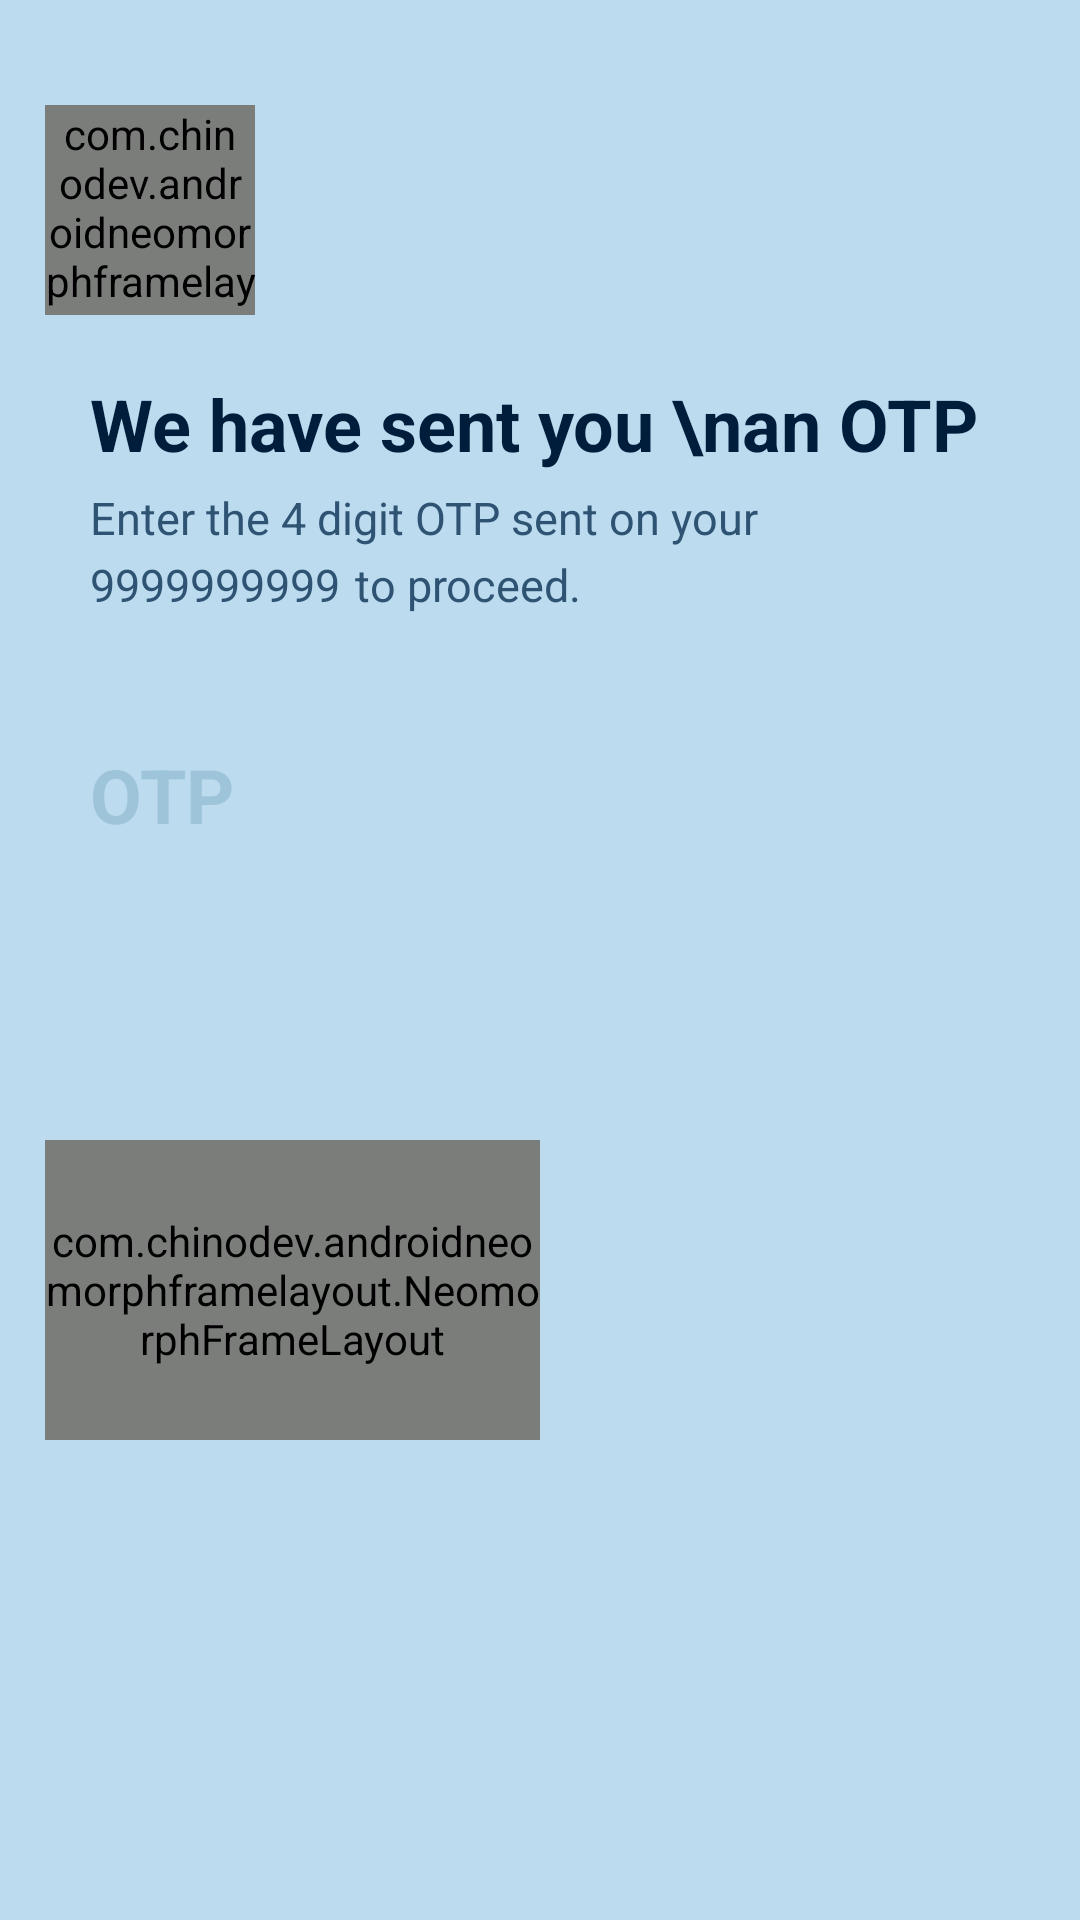

The Android layout XML behind this screen, and the referenced resources:
<!-- AndroidManifest.xml: application theme AppTheme -->
<!-- res/layout/otp_auth.xml -->
<?xml version="1.0" encoding="utf-8"?>
<ScrollView xmlns:android="http://schemas.android.com/apk/res/android"
    android:layout_width="match_parent"
    android:layout_height="match_parent"
    xmlns:app="http://schemas.android.com/apk/res-auto"
    android:background="#BCDBEF">

    <RelativeLayout
        android:layout_width="match_parent"
        android:layout_height="wrap_content">

        <com.chinodev.androidneomorphframelayout.NeomorphFrameLayout
            android:id="@+id/backto_phoneauth"
            android:layout_width="70dp"
            android:layout_height="70dp"
            android:layerType="software"
            app:neomorph_view_type="circular"
            app:neomorph_shadow_type="outer"
            app:neomorph_elevation="5dp"
            app:neomorph_corner_radius="28dp"
            app:neomorph_background_color="#BCDBEF"
            app:neomorph_shadow_color="#408AB1"
            app:neomorph_highlight_color="#fff"
            android:layout_marginTop="35dp"
            android:layout_marginLeft="15dp">

            <ImageView
                android:layout_width="30dp"
                android:layout_height="30dp"
                android:layout_gravity="center"
                android:layout_marginLeft="-1dp"
                android:src="@drawable/left_arrow"></ImageView>

        </com.chinodev.androidneomorphframelayout.NeomorphFrameLayout>

        <TextView
            android:id="@+id/text"
            android:layout_below="@id/backto_phoneauth"
            android:layout_width="match_parent"
            android:layout_height="wrap_content"
            android:text="We have sent you \nan OTP"
            android:textColor="#001D3B"
            android:textStyle="bold"
            android:textSize="24dp"
            android:layout_marginTop="20dp"
            android:layout_marginLeft="30dp"></TextView>

        <TextView
            android:id="@+id/text1"
            android:layout_below="@id/text"
            android:layout_width="match_parent"
            android:layout_height="wrap_content"
            android:text="Enter the 4 digit OTP sent on your"
            android:textColor="#2F5373"
            android:textSize="15dp"
            android:layout_marginTop="5dp"
            android:layout_marginLeft="30dp"></TextView>

        <RelativeLayout
            android:id="@+id/phoneNo_line"
            android:layout_width="164dp"
            android:layout_height="wrap_content"
            android:orientation="horizontal"
            android:layout_marginTop="2dp"
            android:layout_below="@id/text1"
            android:gravity="center_vertical"
            android:layout_marginLeft="30dp">

            <TextView
                android:id="@+id/phoneNo"
                android:layout_width="wrap_content"
                android:layout_height="wrap_content"
                android:text="9999999999"
                android:textColor="#2F5373"
                android:textSize="15dp"></TextView>

            <TextView
                android:layout_width="wrap_content"
                android:layout_height="wrap_content"
                android:text="to proceed."
                android:textColor="#2F5373"
                android:textSize="15dp"
                android:layout_alignParentRight="true"></TextView>
        </RelativeLayout>

        <EditText
            android:id="@+id/otp"
            android:layout_below="@id/phoneNo_line"
            android:layout_width="match_parent"
            android:layout_height="40dp"
            android:layout_marginTop="40dp"
            android:layout_marginLeft="30dp"
            android:hint="OTP"
            android:textColorHint="#9EC4D9"
            android:inputType="number"
            android:maxLength="6"
            android:textSize="25dp"
            android:textStyle="bold"
            android:textColor="#001D3B"
            android:background="@android:color/transparent"></EditText>

        <RelativeLayout
            android:id="@+id/resend_otp_question"
            android:layout_below="@id/otp"
            android:layout_width="230dp"
            android:layout_height="wrap_content"
            android:layout_marginTop="50dp"
            android:layout_marginLeft="33dp"
            android:visibility="invisible">

            <TextView
                android:layout_width="match_parent"
                android:layout_height="wrap_content"
                android:text="did not receive OTP?"
                android:textColor="#001D3B"
                ></TextView>

            <TextView
                android:id="@+id/resend_otp_btn"
                android:layout_alignParentRight="true"
                android:layout_width="wrap_content"
                android:layout_height="wrap_content"
                android:textStyle="bold"
                android:text="Resend OTP"
                android:textColor="#001D3B"
                android:background="@drawable/dotted_underline"></TextView>

        </RelativeLayout>

        <com.chinodev.androidneomorphframelayout.NeomorphFrameLayout
            android:layout_below="@id/resend_otp_question"
            android:layout_width="165dp"
            android:layout_height="100dp"
            android:layerType="software"
            app:neomorph_view_type="rectangular"
            app:neomorph_shadow_type="outer"
            app:neomorph_elevation="12dp"
            app:neomorph_corner_radius="32dp"
            app:neomorph_background_color="#fff"
            app:neomorph_shadow_color="#408AB1"
            app:neomorph_highlight_color="#fff"
            android:layout_marginBottom="30dp"
            android:layout_marginLeft="15dp">

            <Button
                android:id="@+id/continue_btn"
                android:layout_width="match_parent"
                android:layout_height="match_parent"
                android:background="@drawable/button_bg"
                android:text="Continue"
                android:textAllCaps="false"
                android:textColor="#2F5373"
                android:textStyle="normal"
                android:textSize="17dp"></Button>
        </com.chinodev.androidneomorphframelayout.NeomorphFrameLayout>

    </RelativeLayout>

</ScrollView>
<!-- resources referenced by this layout -->
<resources>
  <!-- drawable button_bg (drawable) -->
  <?xml version="1.0" encoding="utf-8"?>
  <shape xmlns:android="http://schemas.android.com/apk/res/android"
      android:shape="rectangle">
  
      <corners android:radius="32dp" />
  
      <solid android:color="#BCDBEF"></solid>
  </shape>
  <!-- drawable dotted_underline (drawable) -->
  <?xml version="1.0" encoding="utf-8"?>
  <shape xmlns:android="http://schemas.android.com/apk/res/android"
      android:shape="line">
  
      <solid android:color="#001D3B" />
      <stroke
          android:dashGap="5dp"
          android:dashWidth="5dp"
          android:width="1dp"
          android:color="#001D3B" />
  
      <padding
          android:bottom="26dp"></padding>
  
  </shape>
  <!-- drawable left_arrow (drawable) -->
  <vector xmlns:android="http://schemas.android.com/apk/res/android"
      android:width="24dp"
      android:height="24dp"
      android:viewportWidth="24"
      android:viewportHeight="24">
    <path
        android:fillColor="#2F5373"
        android:pathData="M15.41,7.41L14,6l-6,6 6,6 1.41,-1.41L10.83,12z"/>
  </vector>
  <style name="AppTheme" parent="Theme.AppCompat.Light.DarkActionBar">
          
          <item name="colorPrimary">@color/colorPrimary</item>
          <item name="colorPrimaryDark">@color/colorPrimaryDark</item>
          <item name="colorAccent">@color/colorAccent</item>
      </style>
  <color name="colorPrimary">#BCDBEF</color>
  <color name="colorPrimaryDark">#BCDBEF</color>
  <color name="colorAccent">#001D3B</color>
</resources>
